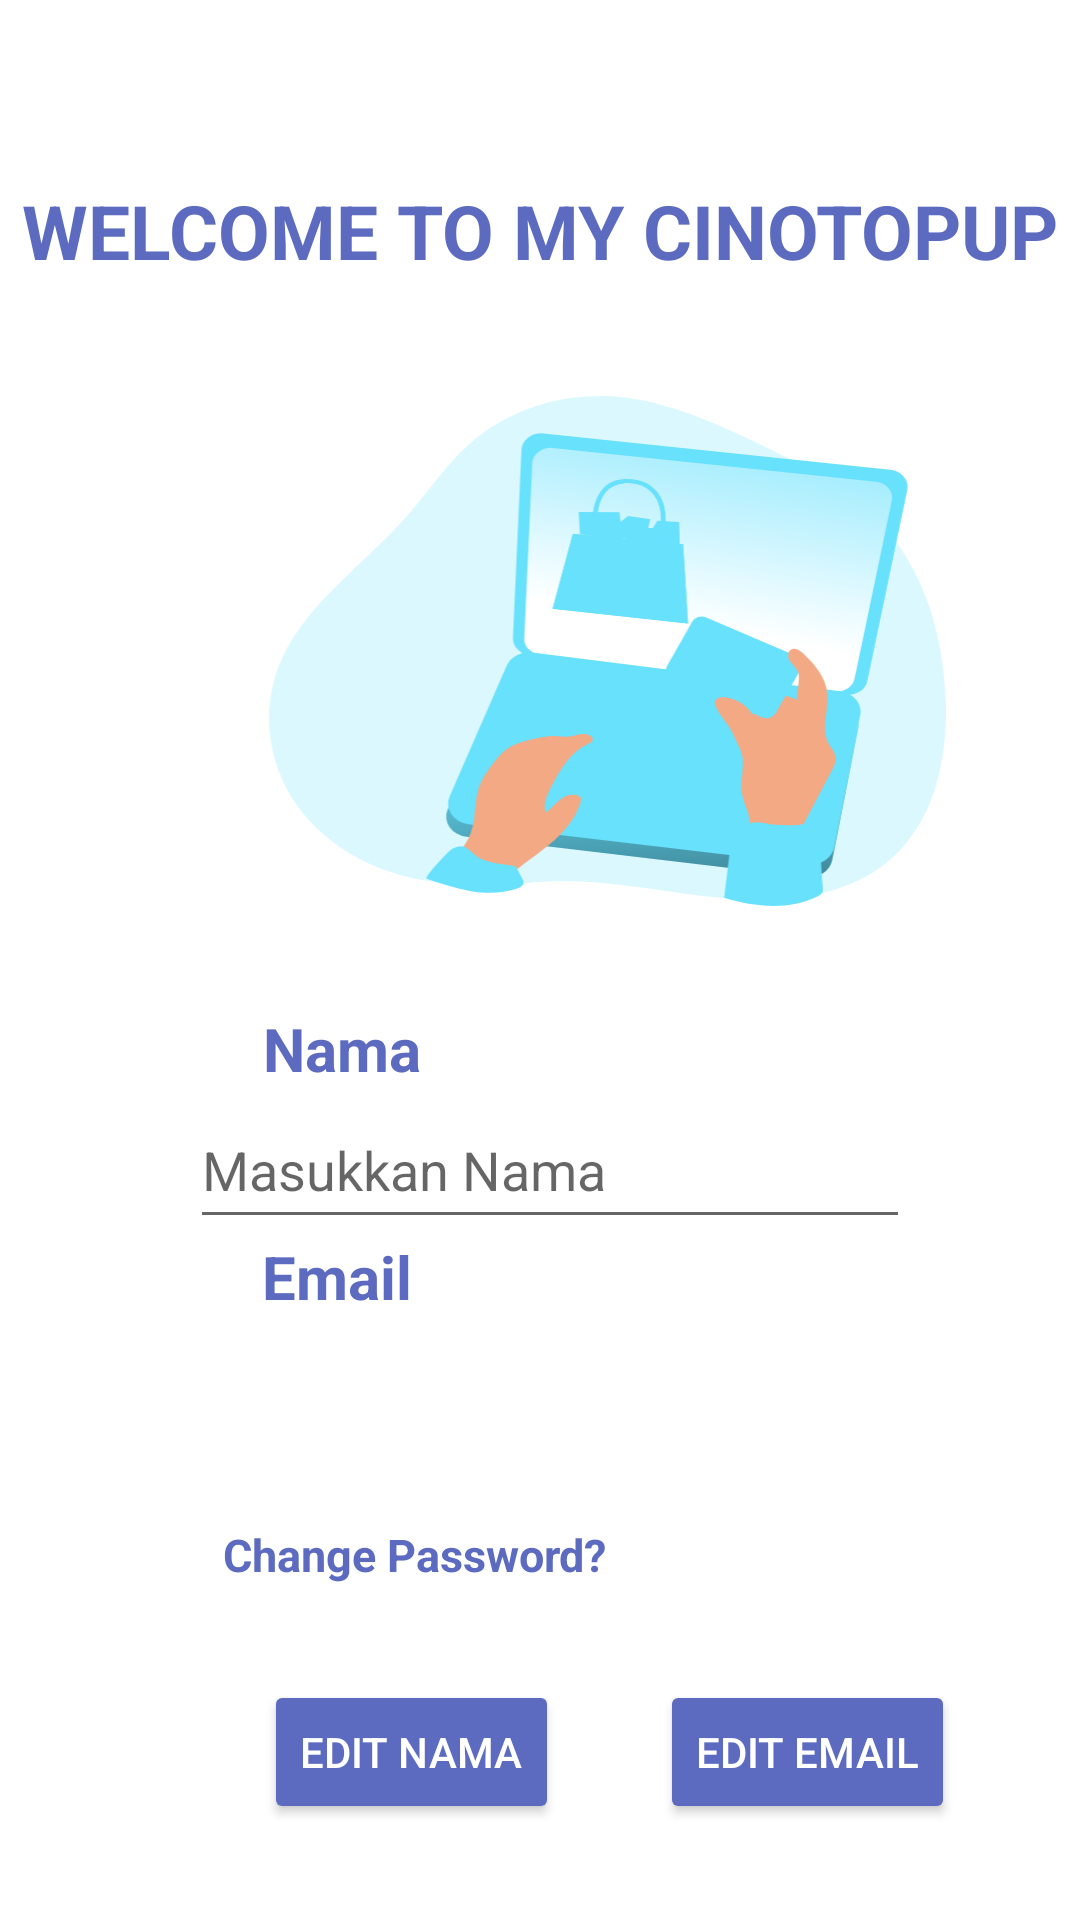

Write the Android layout XML for this screen, with the resource values it uses.
<!-- AndroidManifest.xml: application theme Theme.CinoTopUp -->
<!-- res/layout/fragment_editprofil.xml -->
<?xml version="1.0" encoding="utf-8"?>
<androidx.constraintlayout.widget.ConstraintLayout xmlns:android="http://schemas.android.com/apk/res/android"
    xmlns:app="http://schemas.android.com/apk/res-auto"
    xmlns:tools="http://schemas.android.com/tools"
    android:layout_width="match_parent"
    android:layout_height="match_parent"
    tools:context=".profile"
    android:id="@+id/halamanprofile"
    tools:openDrawer="start">


    <TextView
        android:id="@+id/textgantipassword"
        android:layout_width="wrap_content"
        android:layout_height="wrap_content"
        android:layout_marginTop="508dp"
        android:text="Change Password?"
        android:textColor="#5C6BC0"
        android:textSize="15dp"
        android:textStyle="bold"
        app:layout_constraintEnd_toEndOf="parent"
        app:layout_constraintHorizontal_bias="0.321"
        app:layout_constraintStart_toStartOf="parent"
        app:layout_constraintTop_toTopOf="parent" />

    <Button
        android:id="@+id/btnUpdateemail"
        android:layout_width="wrap_content"
        android:layout_height="wrap_content"
        android:layout_marginStart="220dp"
        android:layout_marginTop="560dp"
        android:backgroundTint="#5C6BC0"
        android:text="Edit Email"
        android:textColor="#FFFFFF"
        app:layout_constraintStart_toStartOf="parent"
        app:layout_constraintTop_toTopOf="parent" />

    <TextView
        android:id="@+id/textView8"
        android:layout_width="wrap_content"
        android:layout_height="wrap_content"
        android:layout_marginTop="412dp"
        android:text="Email"
        android:textColor="#5C6BC0"
        android:textSize="20dp"
        android:textStyle="bold"
        app:layout_constraintEnd_toEndOf="parent"
        app:layout_constraintHorizontal_bias="0.282"
        app:layout_constraintStart_toStartOf="parent"
        app:layout_constraintTop_toTopOf="parent" />

    <TextView
        android:id="@+id/textView3"
        android:layout_width="wrap_content"
        android:layout_height="wrap_content"
        android:layout_marginTop="336dp"
        android:text="Nama"
        android:textColor="#5C6BC0"
        android:textSize="20dp"
        android:textStyle="bold"
        app:layout_constraintEnd_toEndOf="parent"
        app:layout_constraintHorizontal_bias="0.285"
        app:layout_constraintStart_toStartOf="parent"
        app:layout_constraintTop_toTopOf="parent" />

    <TextView
        android:id="@+id/textView"
        android:layout_width="wrap_content"
        android:layout_height="wrap_content"
        android:layout_marginTop="60dp"
        android:text="WELCOME TO MY CINOTOPUP"
        android:textColor="#5C6BC0"
        android:textSize="25dp"
        android:textStyle="bold"
        app:layout_constraintEnd_toEndOf="parent"
        app:layout_constraintHorizontal_bias="0.516"
        app:layout_constraintStart_toStartOf="parent"
        app:layout_constraintTop_toTopOf="parent" />

    <EditText
        android:id="@+id/etName"
        android:layout_width="240dp"
        android:layout_height="49dp"
        android:layout_marginStart="16dp"
        android:layout_marginTop="364dp"
        android:layout_marginEnd="16dp"
        android:ems="10"
        android:hint="Masukkan Nama"
        android:inputType="textPersonName"
        android:textAlignment="viewStart"
        app:layout_constraintEnd_toEndOf="parent"
        app:layout_constraintHorizontal_bias="0.538"
        app:layout_constraintStart_toStartOf="parent"
        app:layout_constraintTop_toTopOf="parent" />

    <TextView
        android:id="@+id/etEmail"
        android:layout_width="240dp"
        android:layout_height="56dp"
        android:layout_marginTop="32dp"
        android:layout_marginEnd="15dp"
        android:ems="15"
        android:textSize="20dp"
        android:textStyle="bold"
        android:textColor="#5C6BC0"
        android:inputType="textEmailAddress"
        app:layout_constraintEnd_toEndOf="@+id/etName"
        app:layout_constraintHorizontal_bias="0.0"
        app:layout_constraintStart_toStartOf="@+id/etName"
        app:layout_constraintTop_toBottomOf="@+id/etName" />

    <Button
        android:id="@+id/btnUpdate"
        android:layout_width="wrap_content"
        android:layout_height="wrap_content"
        android:layout_marginStart="88dp"
        android:layout_marginTop="560dp"
        android:backgroundTint="#5C6BC0"
        android:text="Edit Nama"
        android:textColor="#FFFFFF"
        app:layout_constraintStart_toStartOf="parent"
        app:layout_constraintTop_toTopOf="parent" />

    <ImageView
            android:id="@+id/imageView10"
            android:layout_width="277dp"
            android:layout_height="170dp"
            android:layout_marginStart="64dp"
            android:layout_marginTop="132dp"
            android:src="@drawable/online_payment_monochromatic"
            app:layout_constraintStart_toStartOf="parent"
            app:layout_constraintTop_toTopOf="parent" />

</androidx.constraintlayout.widget.ConstraintLayout>
<!-- resources referenced by this layout -->
<resources>
  <!-- drawable online_payment_monochromatic: vector/xml drawable (drawable, 11906 chars, omitted) -->
  <style name="Theme.CinoTopUp" parent="Theme.MaterialComponents.DayNight.DarkActionBar">
          
          <item name="colorPrimary">@color/purple_500</item>
          <item name="colorPrimaryVariant">@color/purple_700</item>
          <item name="colorOnPrimary">@color/white</item>
          
          <item name="colorSecondary">@color/teal_200</item>
          <item name="colorSecondaryVariant">@color/teal_700</item>
          <item name="colorOnSecondary">@color/black</item>
          
          <item name="android:statusBarColor">?attr/colorPrimaryVariant</item>
          
      </style>
  <!-- not gathered from this repository: default colours our renderer supplied (Android Studio template values) -->
  <color name="purple_500">#FF6200EE</color>
  <color name="purple_700">#FF3700B3</color>
  <color name="teal_200">#FF03DAC5</color>
  <color name="teal_700">#FF018786</color>
  <color name="black">#FF000000</color>
  <color name="white">#FFFFFFFF</color>
</resources>
